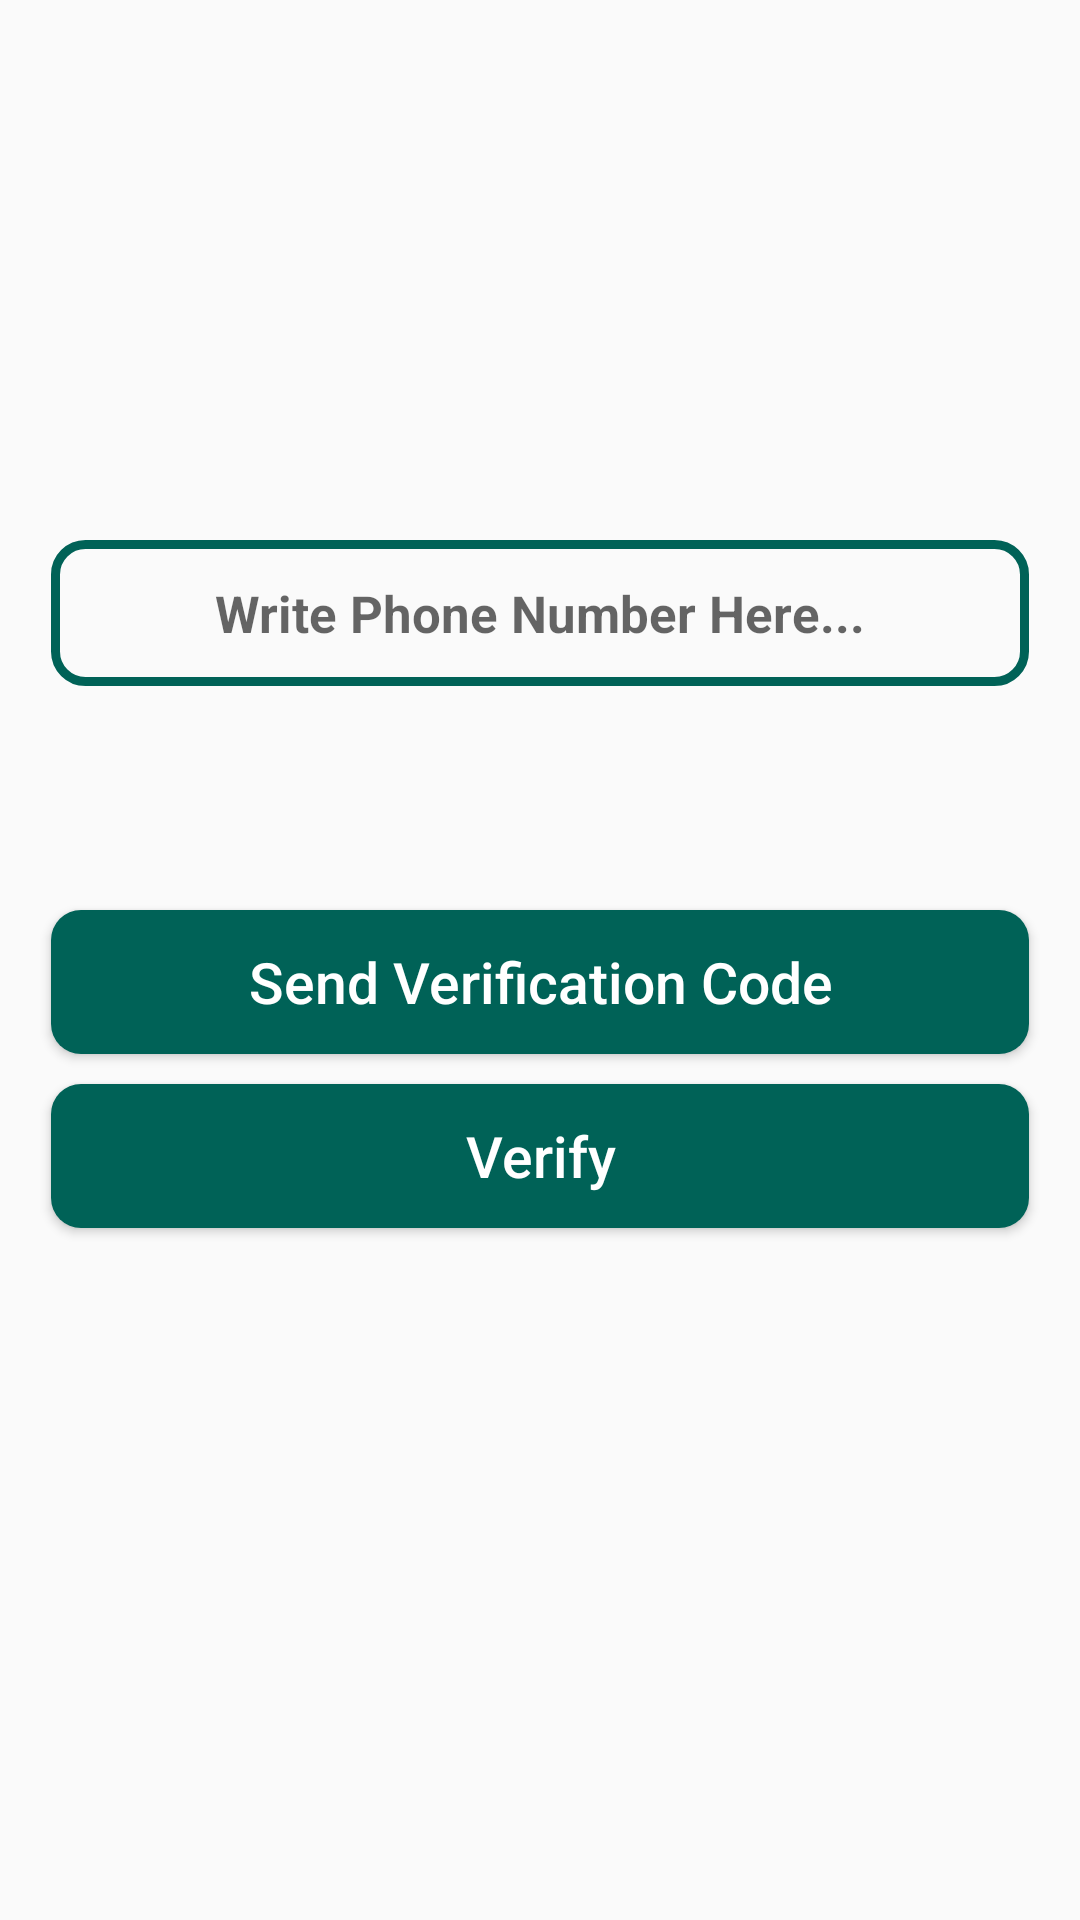

Produce the Android XML layout that renders to this screen, including the resource entries it uses.
<!-- AndroidManifest.xml: application theme AppTheme -->
<!-- res/layout/activity_phone_login.xml -->
<?xml version="1.0" encoding="utf-8"?>
<RelativeLayout xmlns:android="http://schemas.android.com/apk/res/android"
    xmlns:app="http://schemas.android.com/apk/res-auto"
    xmlns:tools="http://schemas.android.com/tools"
    android:layout_width="match_parent"
    android:layout_height="match_parent"
    tools:context=".PhoneLoginActivity">
    <EditText
        android:layout_width="match_parent"
        android:layout_height="wrap_content"
        android:id="@+id/phone_number_input"
        android:layout_alignParentStart="true"
        android:layout_marginStart="17dp"
        android:layout_marginEnd="17dp"
        android:layout_marginTop="180dp"
        android:background="@drawable/inputs"
        android:padding="13dp"
        android:hint="Write Phone Number Here..."
        android:textSize="17sp"
        android:textAlignment="center"
        android:textStyle="bold"
        android:drawableStart="@drawable/phone"
        />
    <EditText
        android:layout_width="match_parent"
        android:layout_height="wrap_content"
        android:id="@+id/phone_verification_input"
        android:layout_alignParentStart="true"
        android:layout_marginStart="17dp"
        android:layout_marginEnd="17dp"
        android:layout_below="@id/phone_number_input"
        android:layout_marginTop="10dp"
        android:background="@drawable/inputs"
        android:padding="16dp"
        android:hint="Write Verification Code Here..."
        android:textSize="17sp"
        android:textAlignment="center"
        android:textStyle="bold"
        android:visibility="invisible"
        android:drawableStart="@drawable/password"
        />

    <Button
        android:id="@+id/send_verification_code_button"
        android:layout_width="match_parent"
        android:text="Send Verification Code"
        android:textAllCaps="false"
        android:layout_below="@+id/phone_verification_input"
        android:layout_marginStart="17dp"
        android:layout_marginTop="10dp"
        android:layout_marginEnd="17dp"
        android:textSize="19sp"
        android:textAlignment="center"
        android:textColor="@android:color/background_light"
        android:background="@drawable/button"
        android:layout_height="wrap_content"/>

    <Button
        android:id="@+id/verify_button"
        android:layout_width="match_parent"
        android:text="Verify"
        android:textAllCaps="false"
        android:layout_below="@+id/send_verification_code_button"
        android:layout_marginStart="17dp"
        android:layout_marginTop="10dp"
        android:layout_marginEnd="17dp"
        android:textSize="19sp"
        android:textAlignment="center"
        android:textColor="@android:color/background_light"
        android:background="@drawable/button"
        android:layout_height="wrap_content"/>
</RelativeLayout>
<!-- resources referenced by this layout -->
<resources>
  <!-- drawable button (drawable) -->
  <?xml version="1.0" encoding="utf-8"?>
  <shape xmlns:android="http://schemas.android.com/apk/res/android">
  <solid
      android:color="@color/colorPrimary">
  </solid>
      <corners
          android:radius="10dp"/>
  </shape>
  <!-- drawable inputs (drawable) -->
  <?xml version="1.0" encoding="utf-8"?>
  <shape xmlns:android="http://schemas.android.com/apk/res/android">
      <stroke
          android:color="@color/colorPrimary"
          android:width="3dp"
          ></stroke>
  
      <corners
          android:radius="10dp"
          />
  </shape>
  <style name="AppTheme" parent="Theme.AppCompat.Light.NoActionBar">
          
          <item name="colorPrimary">@color/colorPrimary</item>
          <item name="colorPrimaryDark">@color/colorPrimaryDark</item>
          <item name="colorAccent">@color/colorAccent</item>
      </style>
  <color name="colorPrimary">#006257</color>
  <color name="colorPrimaryDark">#005048</color>
  <color name="colorAccent">#E6E6E6</color>
</resources>
